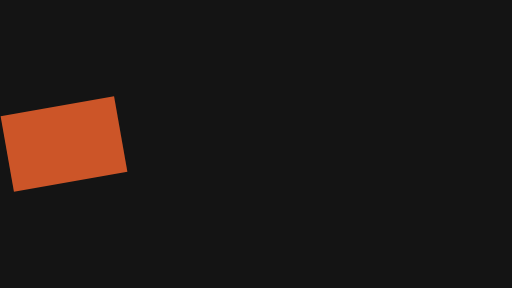
t = 0.00 s
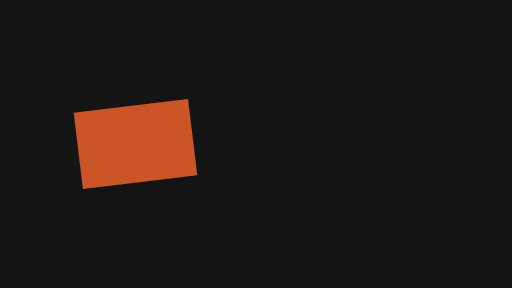
t = 0.25 s
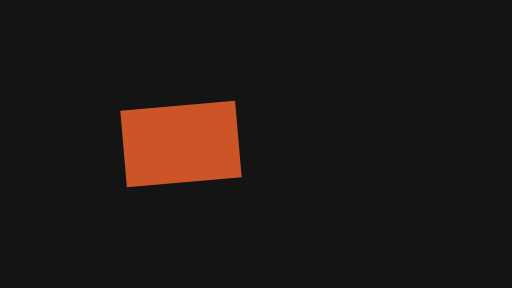
t = 0.48 s
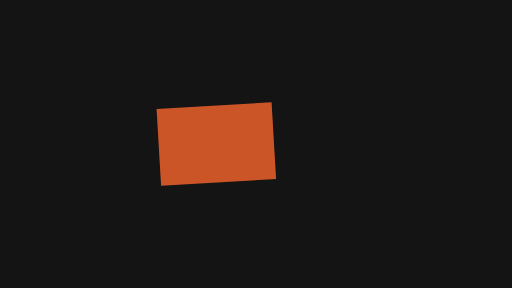
t = 0.73 s
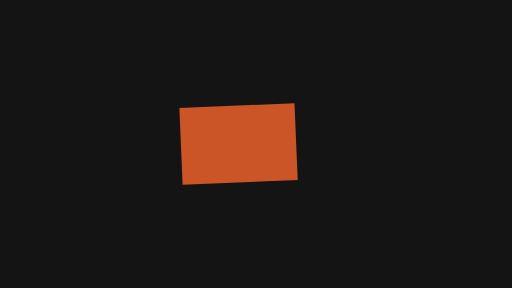
t = 0.95 s
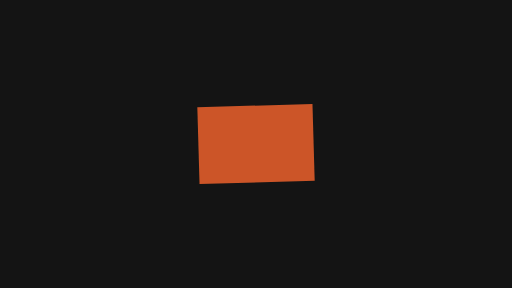
t = 1.20 s

The animated SVG that drew these frames (rendered in a browser with its animation timeline set to each time). Animation: 3 SMIL elements (animateTransform=3); one cycle of 1.20 s.

<svg xmlns="http://www.w3.org/2000/svg" width="320" height="180" viewBox="0 0 320 180">
  <g id="s-stage" fill="#141414">
    <path id="s-stage-shape" d="M 0 0 H 320 V 180 H 0 Z"/>
  </g>
  <g id="s-motion-physics-inertia" fill="#cc5528" transform="translate(40 90) rotate(-10)">
    <animateTransform attributeName="transform" type="translate" begin="0s" end="1.2s" dur="1.2s" calcMode="linear" values="40 0;60.025 0;77.261 0;92.096 0;104.865 0;115.855 0;125.314 0;133.456 0;140.463 0;146.495 0;151.686 0;156.154 0;160 0" keyTimes="0;0.0833;0.1667;0.25;0.3333;0.4167;0.5;0.5833;0.6667;0.75;0.8333;0.9167;1" fill="freeze"/>
    <animateTransform attributeName="transform" type="translate" additive="sum" begin="0s" end="1.2s" dur="1.2s" calcMode="linear" values="0 90;0 90.01;0 90;0 90" keyTimes="0;0.25;0.75;1" fill="freeze"/>
    <animateTransform attributeName="transform" type="rotate" additive="sum" begin="0s" end="1.2s" dur="1.2s" calcMode="linear" values="-10;-8.607;-7.408;-6.376;-5.488;-4.724;-4.066;-3.499;-3.012;-2.592;-2.231;-1.92;-1.653" keyTimes="0;0.0833;0.1667;0.25;0.3333;0.4167;0.5;0.5833;0.6667;0.75;0.8333;0.9167;1" fill="freeze"/>
    <path id="s-motion-physics-inertia-shape" d="M -36 -24 L 36 -24 L 36 24 L -36 24 Z"/>
  </g>
</svg>
